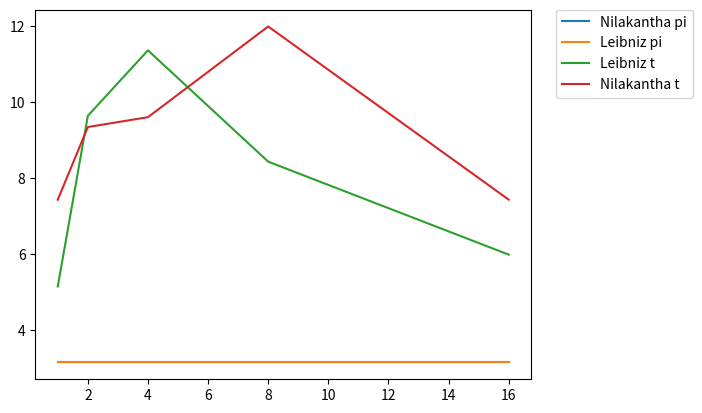

Here is the Python script that generated this plot:
# -*- coding: utf-8 -*-
"""
Created on Fri Jul 17 23:23:20 2020

@author: bruno
"""
from matplotlib import pyplot as plt
import numpy as np

threads = np.array([1, 2, 4, 8, 16])
pi_1 = np.array([3.141592652588050, 3.141592652589258, 3.141592652589210, 3.141592652589324, 3.141592652590205]) # Série de Leibniz
pi_2 = np.array([3.141592653589787, 3.141592653589787, 3.141592653589787, 3.141592653589787, 3.141592653589787]) # Série de Nilakantha
pi = np.array([3.141592653589793, 3.141592653589793, 3.141592653589793, 3.141592653589793, 3.141592653589793]) # Valor real
t_1 = np.array([5.141, 9.633, 11.356, 8.426, 5.980]) # Tempo da série de Leibniz
t_2 = np.array([7.424, 9.338, 9.597, 11.984, 7.427]) # Tempo da série de Euler

#plt.plot(threads, pi_1, label="Leibniz")
plt.plot(threads, pi_2, label="Nilakantha pi")
plt.plot(threads, pi_1, label="Leibniz pi")
plt.plot(threads, t_1, label="Leibniz t")
plt.plot(threads, t_2, label="Nilakantha t")
plt.legend(bbox_to_anchor=(1.05, 1), loc='upper left', borderaxespad=0.)
print(pi_1)